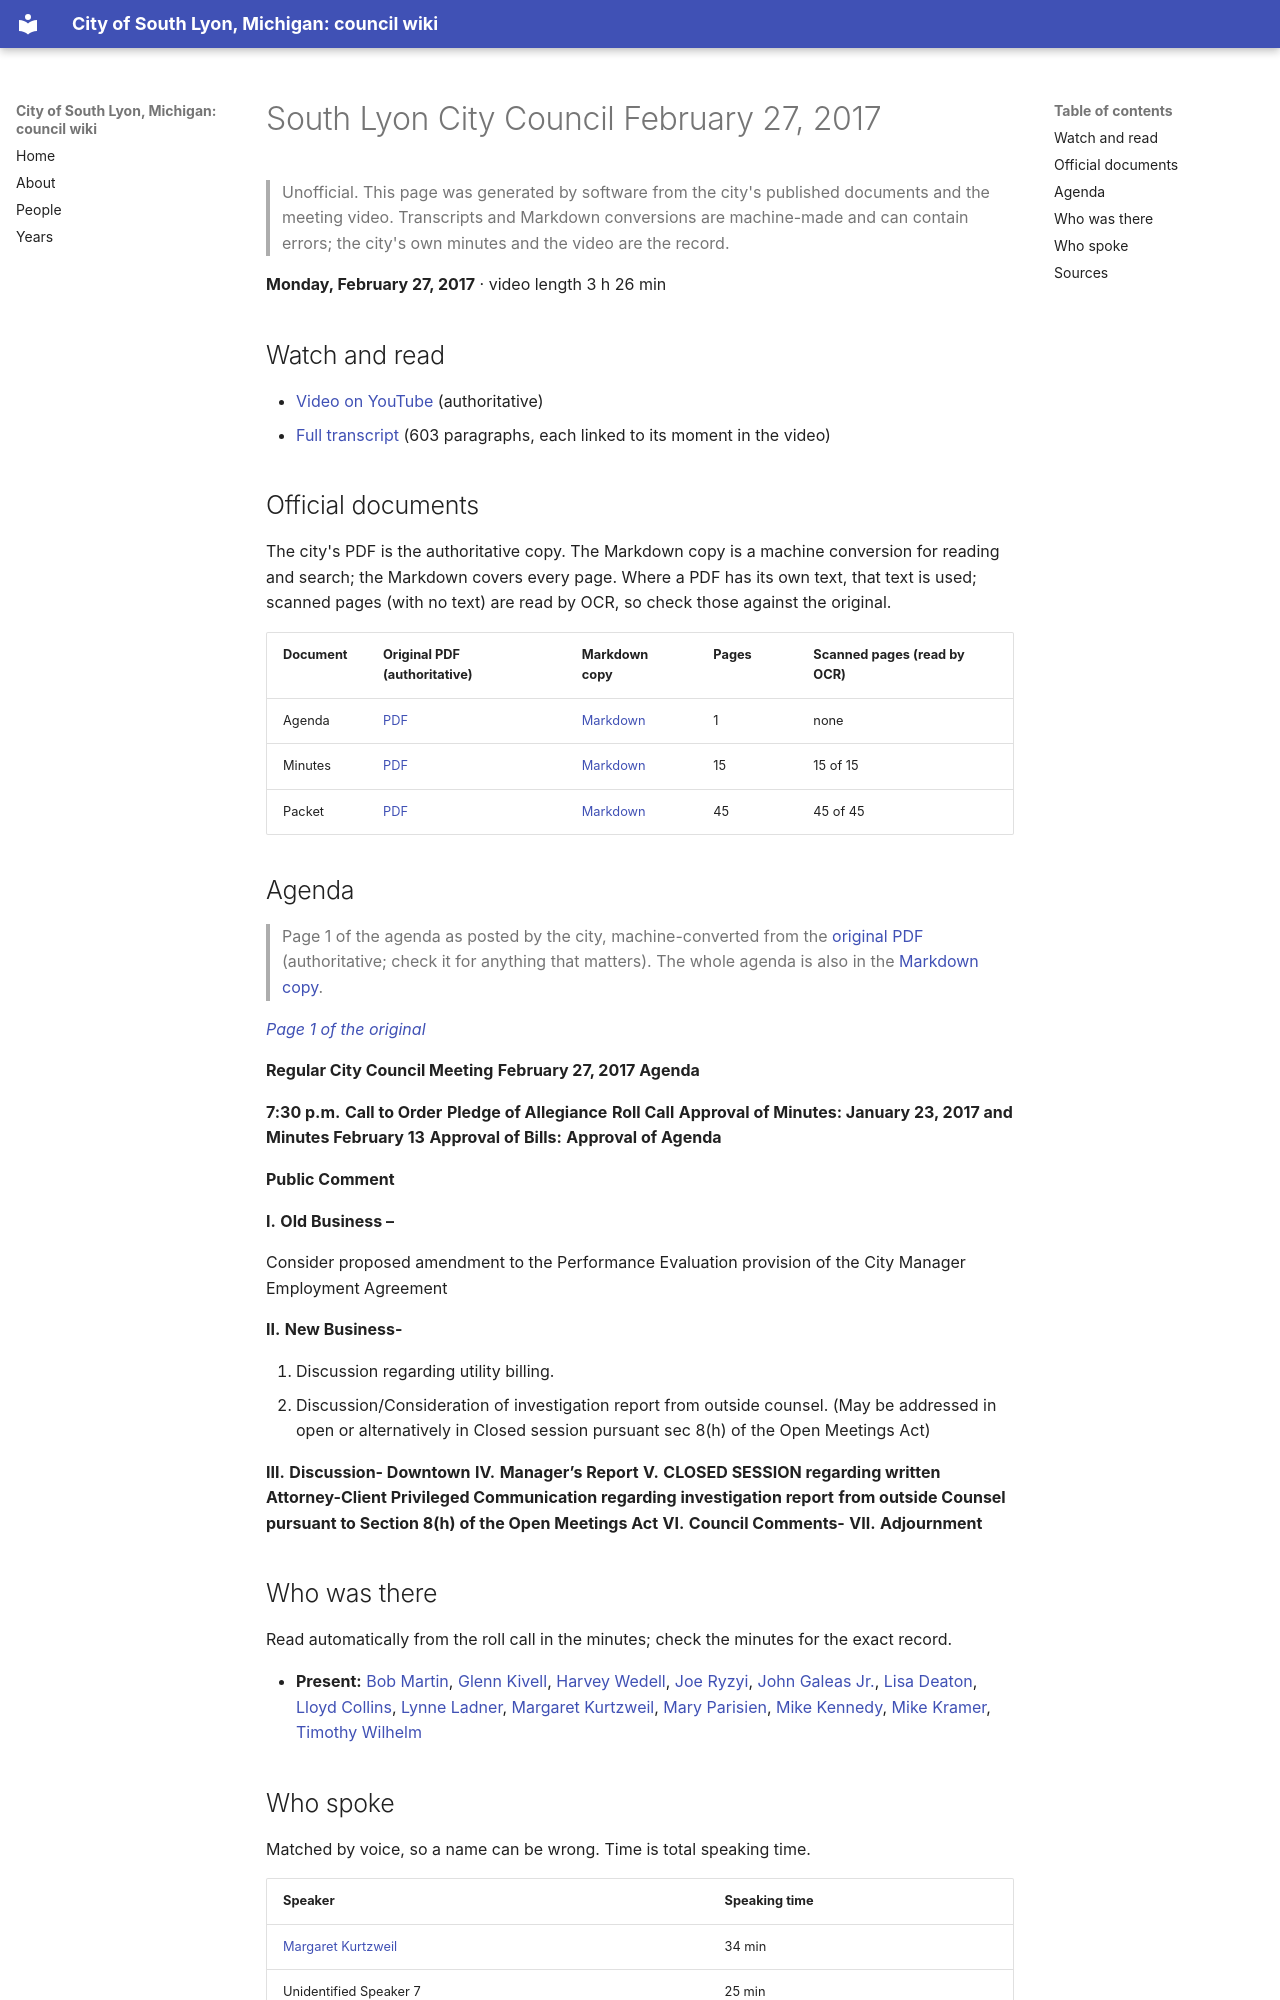

repository: RyanMathewson/city-of-south-lyon-mi-council-wiki · page: meetings/2017/2017-02-27/index.html · generator: mkdocs

---
title: "South Lyon City Council February 27, 2017"
meeting_date: "2017-02-27"
video_url: "https://www.youtube.com/watch?v=nWnoV5QOt6U"
source_listing: "https://www.southlyonmi.org/government/city_council/city_council_minutes_and_agendas.php"
---


# South Lyon City Council February 27, 2017

> Unofficial. This page was generated by software from the city's published documents and the meeting video. Transcripts and Markdown conversions are machine-made and can contain errors; the city's own minutes and the video are the record.

**Monday, February 27, 2017** · video length 3 h 26 min

## Watch and read

- [Video on YouTube](https://www.youtube.com/watch?v=nWnoV5QOt6U) (authoritative)
- [Full transcript](../../transcripts/2017/2017-02-27.md) (603 paragraphs, each linked to its moment in the video)

## Official documents

The city's PDF is the authoritative copy. The Markdown copy is a machine conversion for reading and search; the Markdown covers every page. Where a PDF has its own text, that text is used; scanned pages (with no text) are read by OCR, so check those against the original.

| Document | Original PDF (authoritative) | Markdown copy | Pages | Scanned pages (read by OCR) |
|---|---|---|---|---|
| Agenda | [PDF](https://www.southlyonmi.org/document_center/City%20Council/Agenda%20packet%20and%20Minutes/2017/agenda/2-27-17%20Agenda.pdf?t=202108310733070) | [Markdown](../../documents/2017/2017-02-27/agenda.md) | 1 | none |
| Minutes | [PDF](https://www.southlyonmi.org/document_center/City%20Council/Agenda%20packet%20and%20Minutes/2017/minutes/Feb%2027%202017%20council%20minutes.pdf?t=202108310733070) | [Markdown](../../documents/2017/2017-02-27/minutes.md) | 15 | 15 of 15 |
| Packet | [PDF](https://www.southlyonmi.org/document_center/City%20Council/Agenda%20packet%20and%20Minutes/2017/packet/Council%20Packet%202-27-17.pdf?t=202108310733070) | [Markdown](../../documents/2017/2017-02-27/packet.md) | 45 | 45 of 45 |

## Agenda

> Page 1 of the agenda as posted by the city, machine-converted from the [original PDF](https://www.southlyonmi.org/document_center/City%20Council/Agenda%20packet%20and%20Minutes/2017/agenda/2-27-17%20Agenda.pdf?t=202108310733070) (authoritative; check it for anything that matters). The whole agenda is also in the [Markdown copy](../../documents/2017/2017-02-27/agenda.md).

*[Page 1 of the original](https://www.southlyonmi.org/document_center/City%20Council/Agenda%20packet%20and%20Minutes/2017/agenda/2-27-17%20Agenda.pdf?t=202108310733070#page=1)*

**Regular City Council Meeting**
**February 27, 2017 Agenda**

**7:30 p.m.** **Call to Order**
**Pledge of Allegiance**
**Roll Call**
**Approval of Minutes: January 23, 2017 and Minutes February 13**
**Approval of Bills:**
**Approval of Agenda**

**Public Comment**

**I.** **Old Business –**

Consider proposed amendment to the Performance Evaluation provision of the City Manager Employment
Agreement

**II.** **New Business-**

1. Discussion regarding utility billing.
2. Discussion/Consideration of investigation report from outside counsel. (May be addressed in open or alternatively
in Closed session pursuant sec 8(h) of the Open Meetings Act)

**III.** **Discussion- Downtown**
**IV.** **Manager’s Report**
**V.** **CLOSED SESSION regarding written Attorney-Client Privileged Communication regarding investigation report**
**from outside Counsel pursuant to Section 8(h) of the Open Meetings Act**
**VI.** **Council Comments-**
**VII.** **Adjournment**
